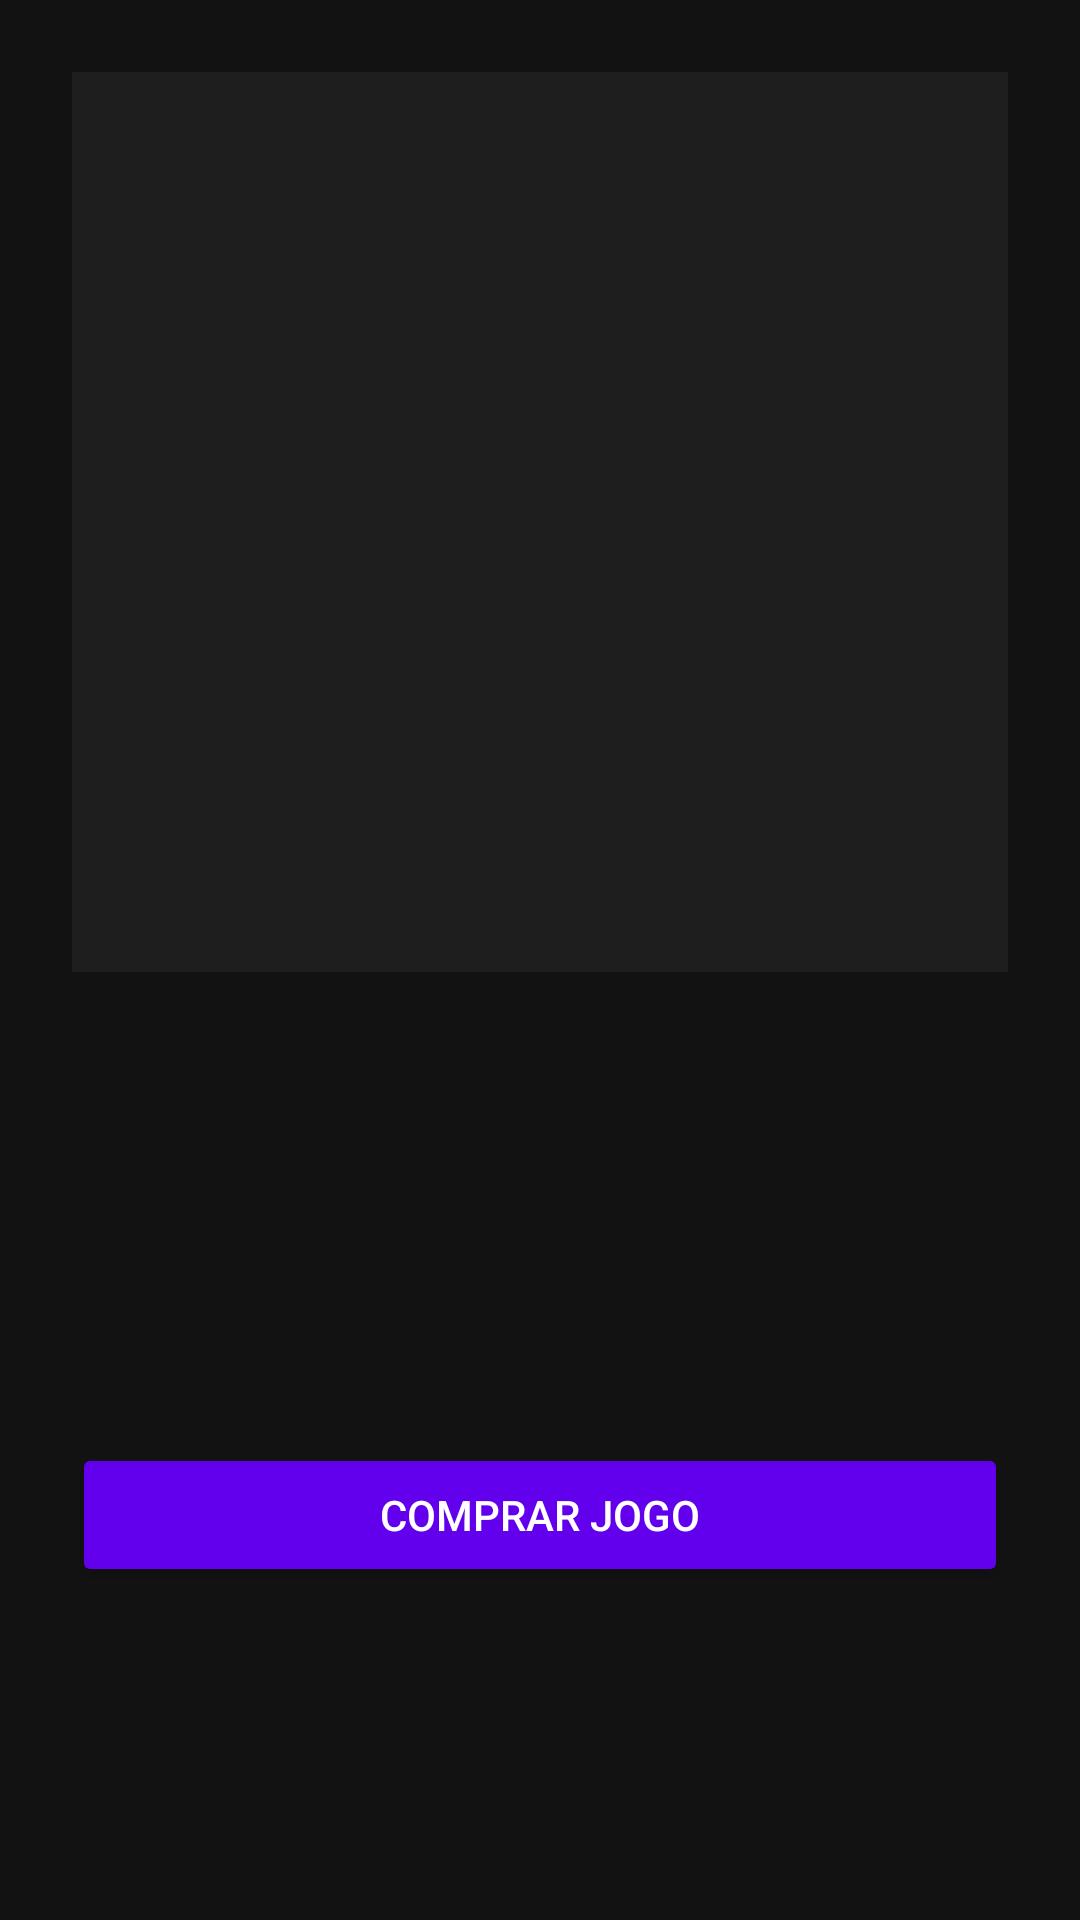

Layout XML and referenced resources for this Android screen:
<!-- AndroidManifest.xml: application theme Theme.LojaDeVideoJogos -->
<!-- res/layout/activity_game_detail.xml -->
<?xml version="1.0" encoding="utf-8"?>
<ScrollView xmlns:android="http://schemas.android.com/apk/res/android"
    android:layout_width="match_parent"
    android:layout_height="match_parent"
    android:background="#121212"
    android:fillViewport="true">

    <LinearLayout
        android:layout_width="match_parent"
        android:layout_height="wrap_content"
        android:orientation="vertical"
        android:padding="24dp">

        <ImageView
            android:id="@+id/imageDetailCapa"
            android:layout_width="match_parent"
            android:layout_height="300dp"
            android:scaleType="centerCrop"
            android:background="#1E1E1E"
            android:contentDescription="Capa do Jogo" />

        <TextView
            android:id="@+id/textDetailTitulo"
            android:layout_width="match_parent"
            android:layout_height="wrap_content"
            android:layout_marginTop="24dp"
            android:textColor="#FFFFFF"
            android:textSize="24sp"
            android:textStyle="bold" />

        <TextView
            android:id="@+id/textDetailPreco"
            android:layout_width="match_parent"
            android:layout_height="wrap_content"
            android:layout_marginTop="8dp"
            android:textColor="#00E676"
            android:textSize="20sp"
            android:textStyle="bold" />

        <TextView
            android:id="@+id/textDetailStock"
            android:layout_width="match_parent"
            android:layout_height="wrap_content"
            android:layout_marginTop="12dp"
            android:textColor="#B0BEC5"
            android:textSize="16sp" />

        <Button
            android:id="@+id/btnComprarDetalhe"
            android:layout_width="match_parent"
            android:layout_height="wrap_content"
            android:layout_marginTop="32dp"
            android:backgroundTint="#6200EE"
            android:text="Comprar Jogo"
            android:textColor="#FFFFFF" />

        <Button
            android:id="@+id/btnEdit"
            android:layout_width="match_parent"
            android:layout_height="wrap_content"
            android:layout_marginTop="16dp"
            android:backgroundTint="#03DAC5"
            android:text="Editar Jogo"
            android:textColor="#000000"
            android:visibility="gone" />

        <Button
            android:id="@+id/btnDelete"
            android:layout_width="match_parent"
            android:layout_height="wrap_content"
            android:layout_marginTop="12dp"
            android:backgroundTint="#D32F2F"
            android:text="Eliminar Jogo"
            android:textColor="#FFFFFF"
            android:visibility="gone" />

    </LinearLayout>
</ScrollView>
<!-- resources referenced by this layout -->
<resources>
  <style name="Theme.LojaDeVideoJogos" parent="Theme.Material3.Dark.NoActionBar">
          <item name="colorPrimary">@color/gamehub_primary</item>
          <item name="colorSecondary">@color/gamehub_secondary</item>
          <item name="android:windowBackground">@color/gamehub_background_dark</item>
          <item name="colorSurface">@color/gamehub_surface_dark</item>
          <item name="android:textColorPrimary">@color/gamehub_text_light</item>
      </style>
  <color name="gamehub_primary">#6200EA</color>
  <color name="gamehub_secondary">#03DAC5</color>
  <color name="gamehub_background_dark">#121212</color>
  <color name="gamehub_surface_dark">#1E1E1E</color>
  <color name="gamehub_text_light">#FFFFFF</color>
</resources>
